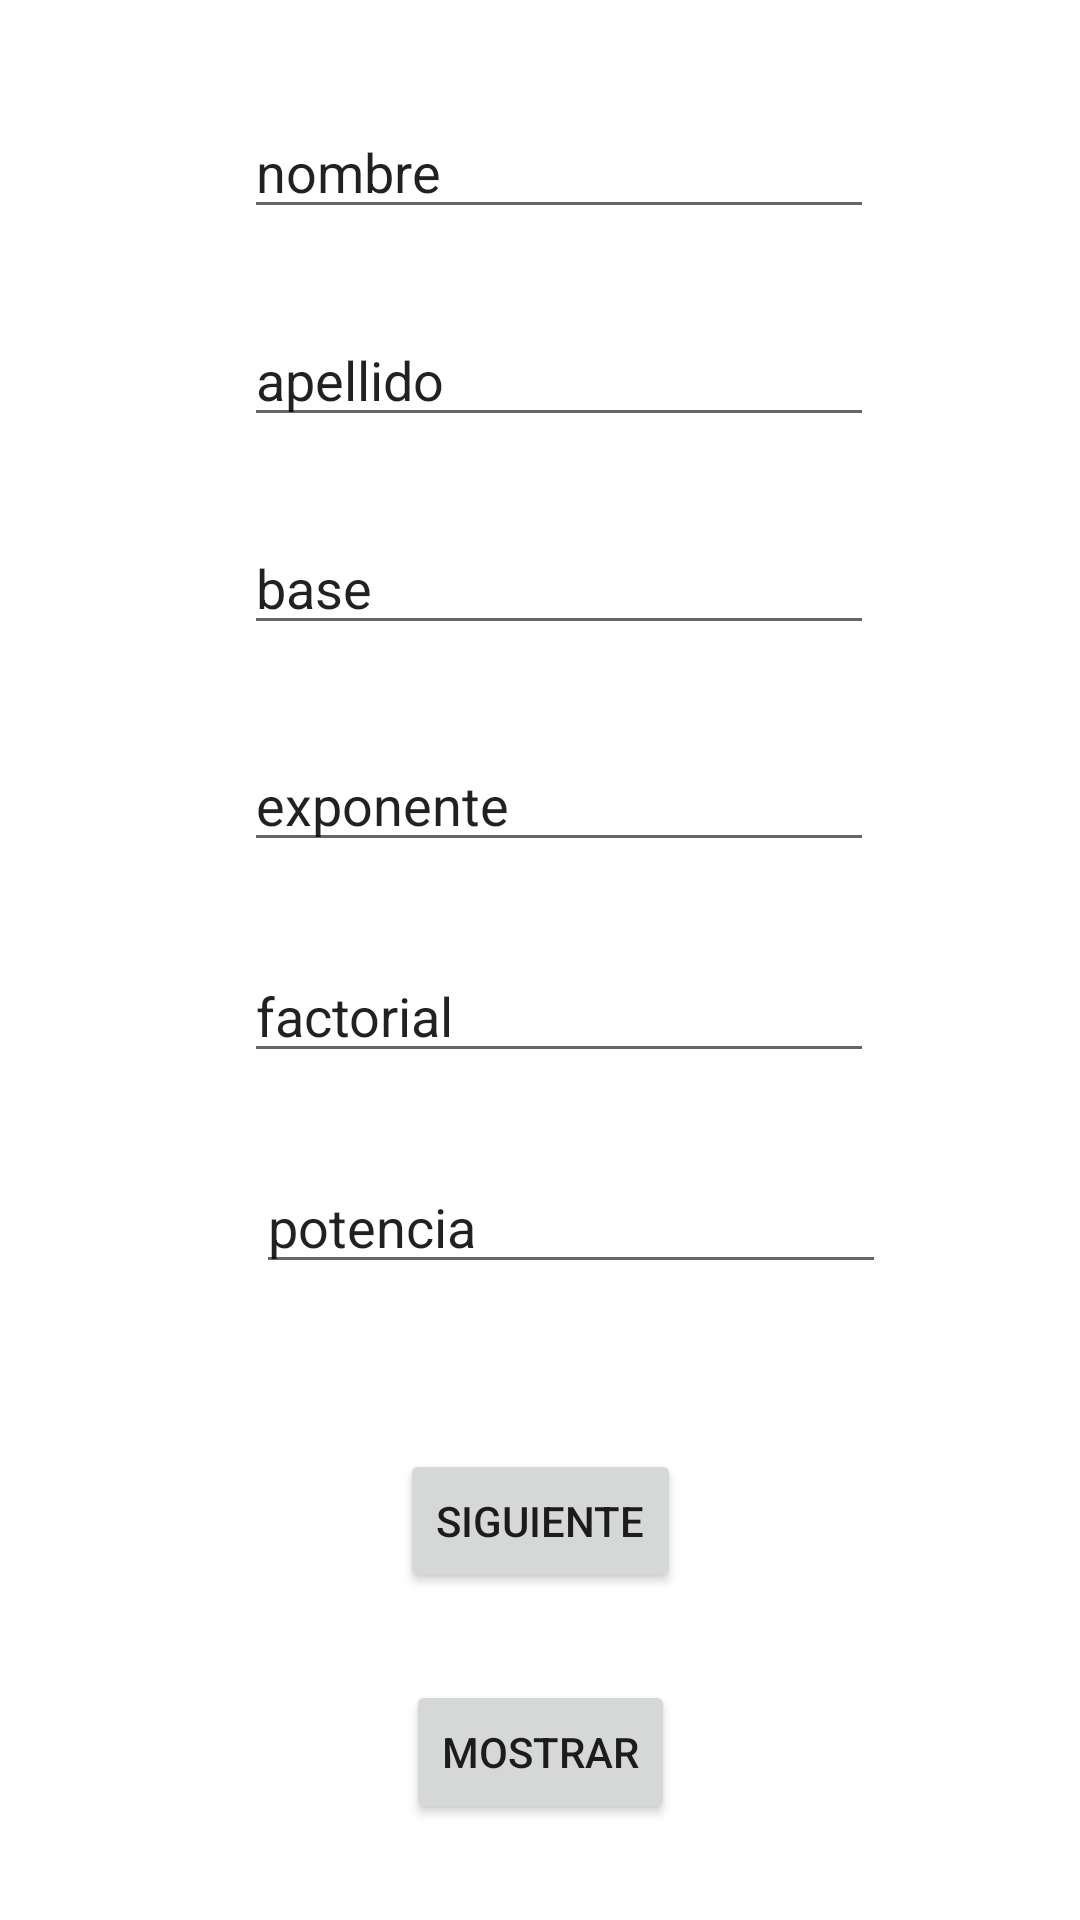

Android layout source for this screen:
<!-- AndroidManifest.xml: application theme Theme.Ariel_Chimbolema -->
<!-- res/layout/activity_actividad1.xml -->
<?xml version="1.0" encoding="utf-8"?>
<androidx.constraintlayout.widget.ConstraintLayout xmlns:android="http://schemas.android.com/apk/res/android"
    xmlns:app="http://schemas.android.com/apk/res-auto"
    xmlns:tools="http://schemas.android.com/tools"
    android:layout_width="match_parent"
    android:layout_height="match_parent"
    tools:context=".Actividad1">

    <EditText
        android:id="@+id/text_nombre"
        android:layout_width="wrap_content"
        android:layout_height="wrap_content"
        android:layout_marginTop="35dp"
        android:ems="10"
        android:inputType="textPersonName"
        android:text="@string/text_nombre"
        app:layout_constraintEnd_toEndOf="parent"
        app:layout_constraintHorizontal_bias="0.542"
        app:layout_constraintStart_toStartOf="parent"
        app:layout_constraintTop_toTopOf="parent" />

    <EditText
        android:id="@+id/editTextTextPersonName9"
        android:layout_width="wrap_content"
        android:layout_height="wrap_content"
        android:layout_marginTop="28dp"
        android:ems="10"
        android:inputType="textPersonName"
        android:text="@string/text_apellido"
        app:layout_constraintEnd_toEndOf="parent"
        app:layout_constraintHorizontal_bias="0.542"
        app:layout_constraintStart_toStartOf="parent"
        app:layout_constraintTop_toBottomOf="@+id/text_nombre" />

    <EditText
        android:id="@+id/text_base"
        android:layout_width="wrap_content"
        android:layout_height="wrap_content"
        android:layout_marginTop="28dp"
        android:ems="10"
        android:inputType="textPersonName"
        android:text="@string/text_base"
        app:layout_constraintEnd_toEndOf="parent"
        app:layout_constraintHorizontal_bias="0.542"
        app:layout_constraintStart_toStartOf="parent"
        app:layout_constraintTop_toBottomOf="@+id/editTextTextPersonName9" />

    <EditText
        android:id="@+id/text_exponente"
        android:layout_width="wrap_content"
        android:layout_height="wrap_content"
        android:layout_marginTop="31dp"
        android:ems="10"
        android:inputType="textPersonName"
        android:text="@string/text_exponente"
        app:layout_constraintStart_toStartOf="@+id/text_base"
        app:layout_constraintTop_toBottomOf="@+id/text_base" />

    <EditText
        android:id="@+id/text_factorial"
        android:layout_width="wrap_content"
        android:layout_height="wrap_content"
        android:layout_marginTop="29dp"
        android:ems="10"
        android:inputType="textPersonName"
        android:text="@string/text_factorial"
        app:layout_constraintStart_toStartOf="@+id/text_exponente"
        app:layout_constraintTop_toBottomOf="@+id/text_exponente" />

    <EditText
        android:id="@+id/text_potencia"
        android:layout_width="wrap_content"
        android:layout_height="wrap_content"
        android:layout_marginStart="4dp"
        android:layout_marginTop="29dp"
        android:ems="10"
        android:inputType="textPersonName"
        android:text="@string/text_potencia"
        app:layout_constraintStart_toStartOf="@+id/text_factorial"
        app:layout_constraintTop_toBottomOf="@+id/text_factorial" />

    <Button
        android:id="@+id/btn_siguiente"
        android:layout_width="wrap_content"
        android:layout_height="wrap_content"
        android:layout_marginTop="55dp"
        android:text="@string/btn_siguiente1"
        app:layout_constraintEnd_toEndOf="parent"
        app:layout_constraintStart_toStartOf="parent"
        app:layout_constraintTop_toBottomOf="@+id/text_potencia" />

    <Button
        android:id="@+id/btn_mostrar1"
        android:layout_width="wrap_content"
        android:layout_height="wrap_content"
        android:layout_marginTop="29dp"
        android:text="@string/btn_mostrar1"
        app:layout_constraintEnd_toEndOf="parent"
        app:layout_constraintStart_toStartOf="parent"
        app:layout_constraintTop_toBottomOf="@+id/btn_siguiente" />

</androidx.constraintlayout.widget.ConstraintLayout>
<!-- resources referenced by this layout -->
<resources>
  <string name="btn_mostrar1">mostrar</string>
  <string name="btn_siguiente1">siguiente</string>
  <string name="text_apellido">apellido</string>
  <string name="text_base">base</string>
  <string name="text_exponente">exponente</string>
  <string name="text_factorial">factorial</string>
  <string name="text_nombre">nombre</string>
  <string name="text_potencia">potencia</string>
  <style name="Theme.Ariel_Chimbolema" parent="Theme.MaterialComponents.DayNight.DarkActionBar">
          
          <item name="colorPrimary">@color/purple_500</item>
          <item name="colorPrimaryVariant">@color/purple_700</item>
          <item name="colorOnPrimary">@color/white</item>
          
          <item name="colorSecondary">@color/teal_200</item>
          <item name="colorSecondaryVariant">@color/teal_700</item>
          <item name="colorOnSecondary">@color/black</item>
          
          <item name="android:statusBarColor" tools:targetApi="l">?attr/colorPrimaryVariant</item>
          
      </style>
  <!-- not gathered from this repository: default colours our renderer supplied (Android Studio template values) -->
  <color name="purple_500">#FF6200EE</color>
  <color name="purple_700">#FF3700B3</color>
  <color name="teal_200">#FF03DAC5</color>
  <color name="teal_700">#FF018786</color>
  <color name="black">#FF000000</color>
  <color name="white">#FFFFFFFF</color>
</resources>
